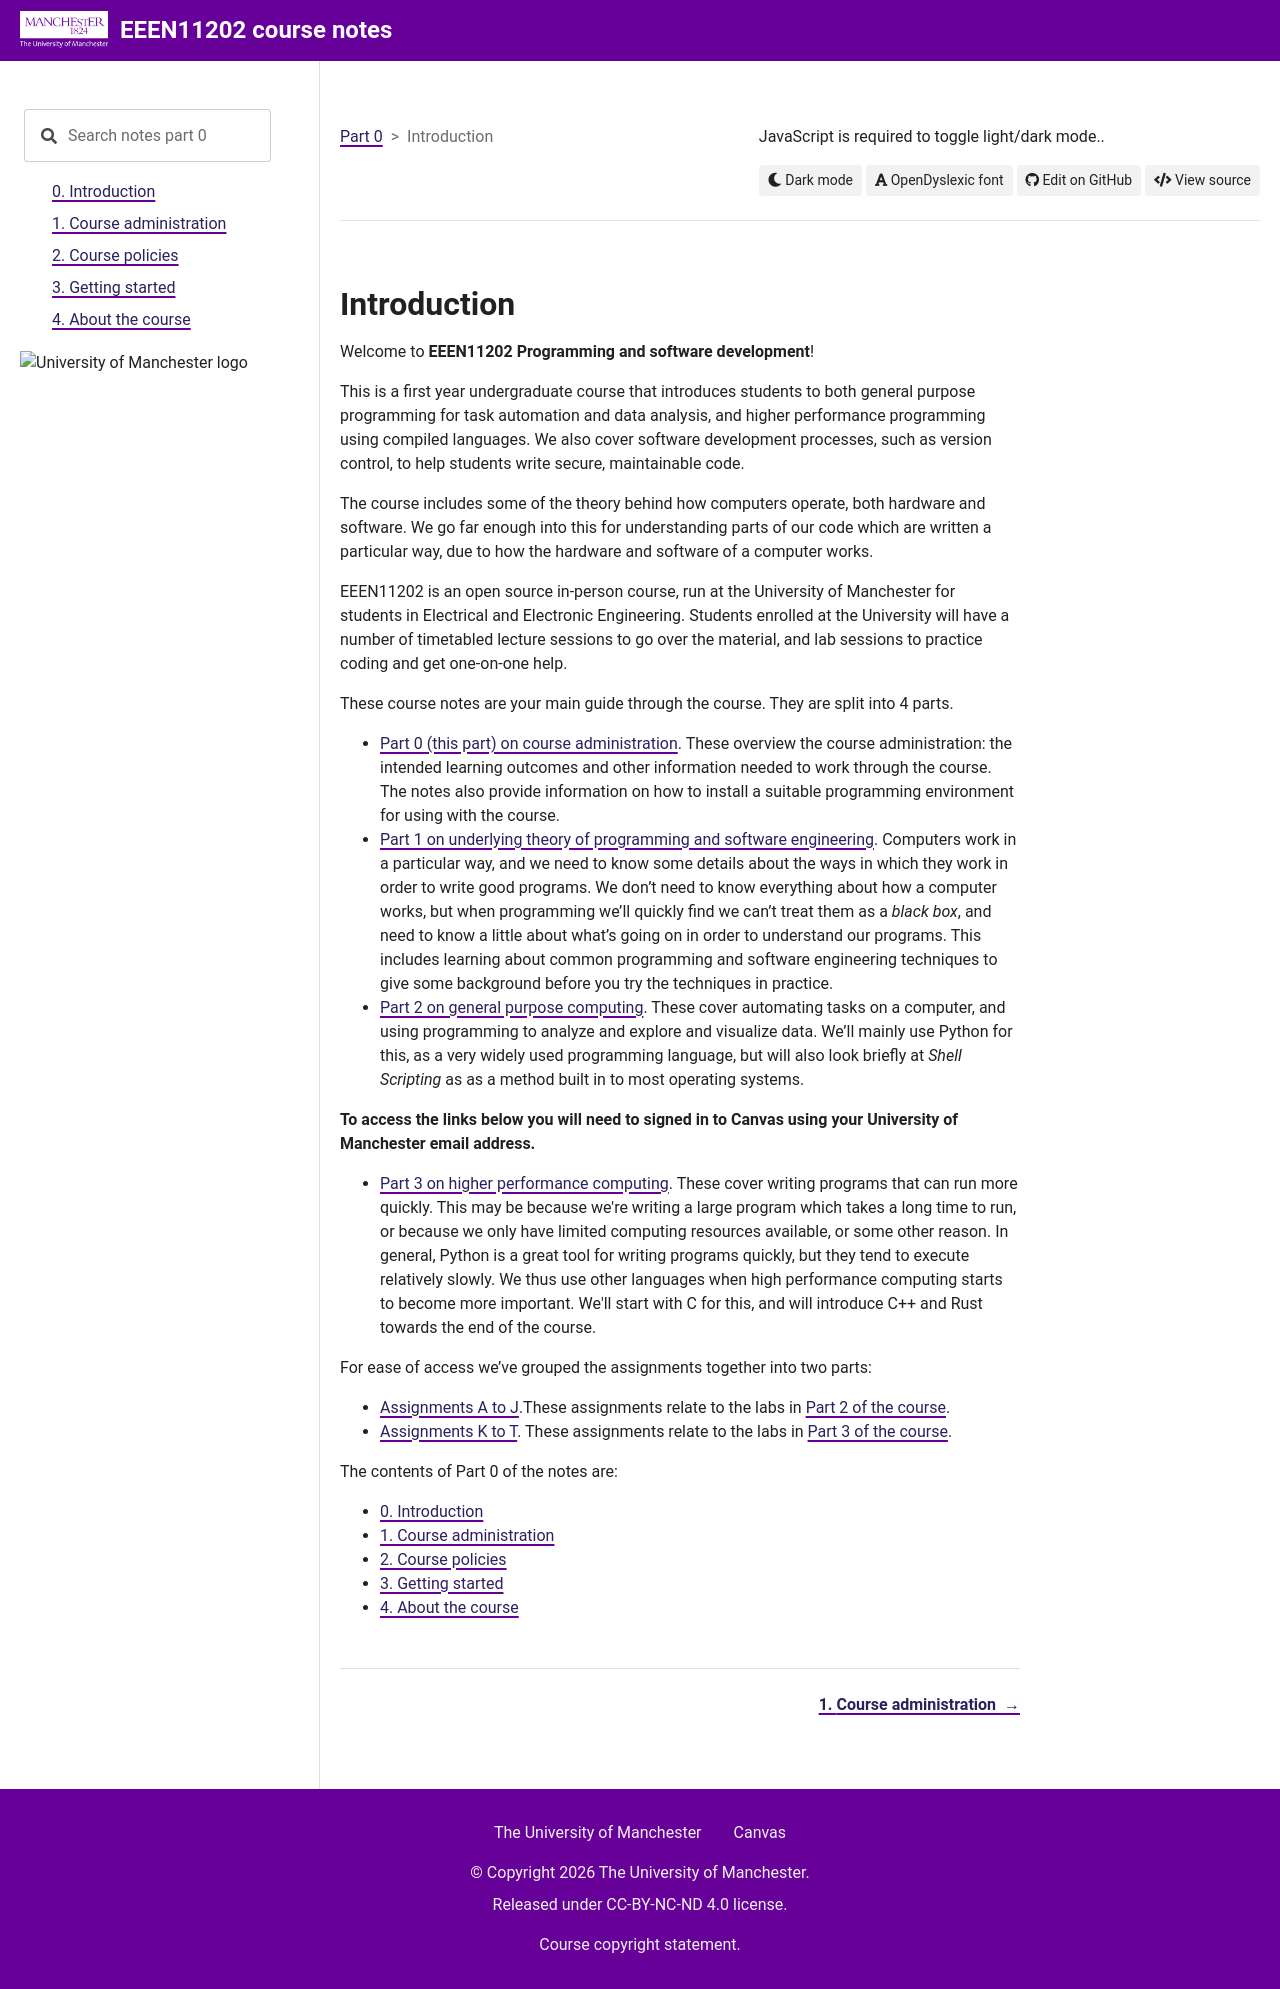

repository: UOM-EEE-EEEN11202/uom-eee-eeen11202.github.io · page: index.html · generator: sphinx

Introduction
============

Welcome to **EEEN11202 Programming and software development**!

This is a first year undergraduate course that introduces students to both general purpose programming for task automation and data analysis, and higher performance programming using compiled languages. We also cover software development processes, such as version control, to help students write secure, maintainable code. 

The course includes some of the theory behind how computers operate, both hardware and software. We go far enough into this for understanding parts of our code which are written a particular way, due to how the hardware and software of a computer works. 

EEEN11202 is an open source in-person course, run at the University of Manchester for students in Electrical and Electronic Engineering. Students enrolled at the University will have a number of timetabled lecture sessions to go over the material, and lab sessions to practice coding and get one-on-one help. 

These course notes are your main guide through the course. They are split into 4 parts.

- `Part 0 (this part) on course administration <https://uom-eee-eeen11202.github.io/>`_. These overview the course administration: the intended learning outcomes and other information needed to work through the course. The notes also provide information on how to install a suitable programming environment for using with the course.

- `Part 1 on underlying theory of programming and software engineering <https://uom-eee-eeen11202.github.io/notes-part1/>`_. Computers work in a particular way, and we need to know some details about the ways in which they work in order to write good programs. We don't need to know everything about how a computer works, but when programming we'll quickly find we can't treat them as a *black box*, and need to know a little about what's going on in order to understand our programs. This includes learning about common programming and software engineering techniques to give some background before you try the techniques in practice.

- `Part 2 on general purpose computing <https://uom-eee-eeen11202.github.io/notes-part2/>`_. These cover automating tasks on a computer, and using programming to analyze and explore and visualize data. We'll mainly use Python for this, as a very widely used programming language, but will also look briefly at *Shell Scripting* as as a method built in to most operating systems. 


**To access the links below you will need to signed in to Canvas using your University of Manchester email address.**

.. raw:: html

   <ul>
      <li><a href="https://canvas.manchester.ac.uk/courses/45995/files/15464159/download" rel="noopener" data-api-endpoint="https://canvas.manchester.ac.uk/api/v1/courses/45995/files/15464159" data-api-returntype="File">Part 3 on higher performance computing</a>. These cover writing programs that can run more quickly. This may be because we're writing a large program which takes a long time to run, or because we only have limited computing resources available, or some other reason. In general, Python is a great tool for writing programs quickly, but they tend to execute relatively slowly. We thus use other languages when high performance computing starts to become more important. We'll start with C for this, and will introduce C++ and Rust towards the end of the course.</li>
   </ul>

For ease of access we've grouped the assignments together into two parts:

.. raw:: html

   <ul>
      <li><a href="https://canvas.manchester.ac.uk/courses/45995/files/15373753/download" rel="noopener" data-api-endpoint="https://canvas.manchester.ac.uk/api/v1/courses/45995/files/15373753" data-api-returntype="File">Assignments A to J</a>.These assignments relate to the labs in <a href="https://uom-eee-eeen11202.github.io/notes-part2/">Part 2 of the course</a>.</li>
      <li><a href="https://canvas.manchester.ac.uk/courses/45995/files/15474408/download" rel="noopener" data-api-endpoint="https://canvas.manchester.ac.uk/api/v1/courses/45995/files/15474408" data-api-returntype="File">Assignments K to T</a>. These assignments relate to the labs in <a href="https://canvas.manchester.ac.uk/courses/45995/files/15464159/download" rel="noopener" data-api-endpoint="https://canvas.manchester.ac.uk/api/v1/courses/45995/files/15464159" data-api-returntype="File">Part 3 of the course</a>.</li>
   </ul>

The contents of Part 0 of the notes are:

.. toctree::
   :maxdepth: 1
   :numbered:
   :includehidden:

   0. Introduction <self>
   chapters/course_administration
   chapters/course_policies
   chapters/getting_started
   chapters/about
